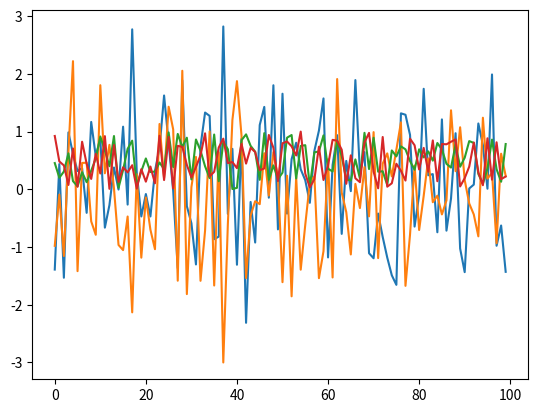

Reproduce this figure in Python.
import numpy as np
import matplotlib.pyplot as plt
%matplotlib inline

max(19, 20)

print('foobar')

str(22)

type(22)

bools = False, True, True
all(bools)  # True if all are True and False otherwise

any(bools)  # False if all are False and True otherwise

import calendar

calendar.isleap(2020)

def f(x):
    return 2 * x + 1

f(1)

f(10)

def new_abs_function(x):

    if x < 0:
        abs_value = -x
    else:
        abs_value = x

    return abs_value

print(new_abs_function(3))
print(new_abs_function(-3))

ts_length = 100
ϵ_values = []   # empty list

for i in range(ts_length):
    e = np.random.randn()
    ϵ_values.append(e)

plt.plot(ϵ_values)
plt.show()

def generate_data(n):
    ϵ_values = []
    for i in range(n):
        e = np.random.randn()
        ϵ_values.append(e)
    return ϵ_values

data = generate_data(100)
plt.plot(data)
plt.show()

def generate_data(n, generator_type):
    ϵ_values = []
    for i in range(n):
        if generator_type == 'U':
            e = np.random.uniform(0, 1)
        else:
            e = np.random.randn()
        ϵ_values.append(e)
    return ϵ_values

data = generate_data(100, 'U')
plt.plot(data)
plt.show()

def generate_data(n, generator_type):
    ϵ_values = []
    for i in range(n):
        e = generator_type()
        ϵ_values.append(e)
    return ϵ_values

data = generate_data(100, np.random.uniform)
plt.plot(data)
plt.show()

max(7, 2, 4)   # max() is a built-in Python function

m = max
m(7, 2, 4)

def factorial(n):
    k = 1
    for i in range(n):
        k = k * (i + 1)
    return k

factorial(4)

from numpy.random import uniform

def binomial_rv(n, p):
    count = 0
    for i in range(n):
        U = uniform()
        if U < p:
            count = count + 1    # Or count += 1
    return count

binomial_rv(10, 0.5)

from numpy.random import uniform

def draw(k):  # pays if k successes in a row

    payoff = 0
    count = 0

    for i in range(10):
        U = uniform()
        count = count + 1 if U < 0.5 else 0
        if count == k:
            payoff = 1

    return payoff

draw(3)